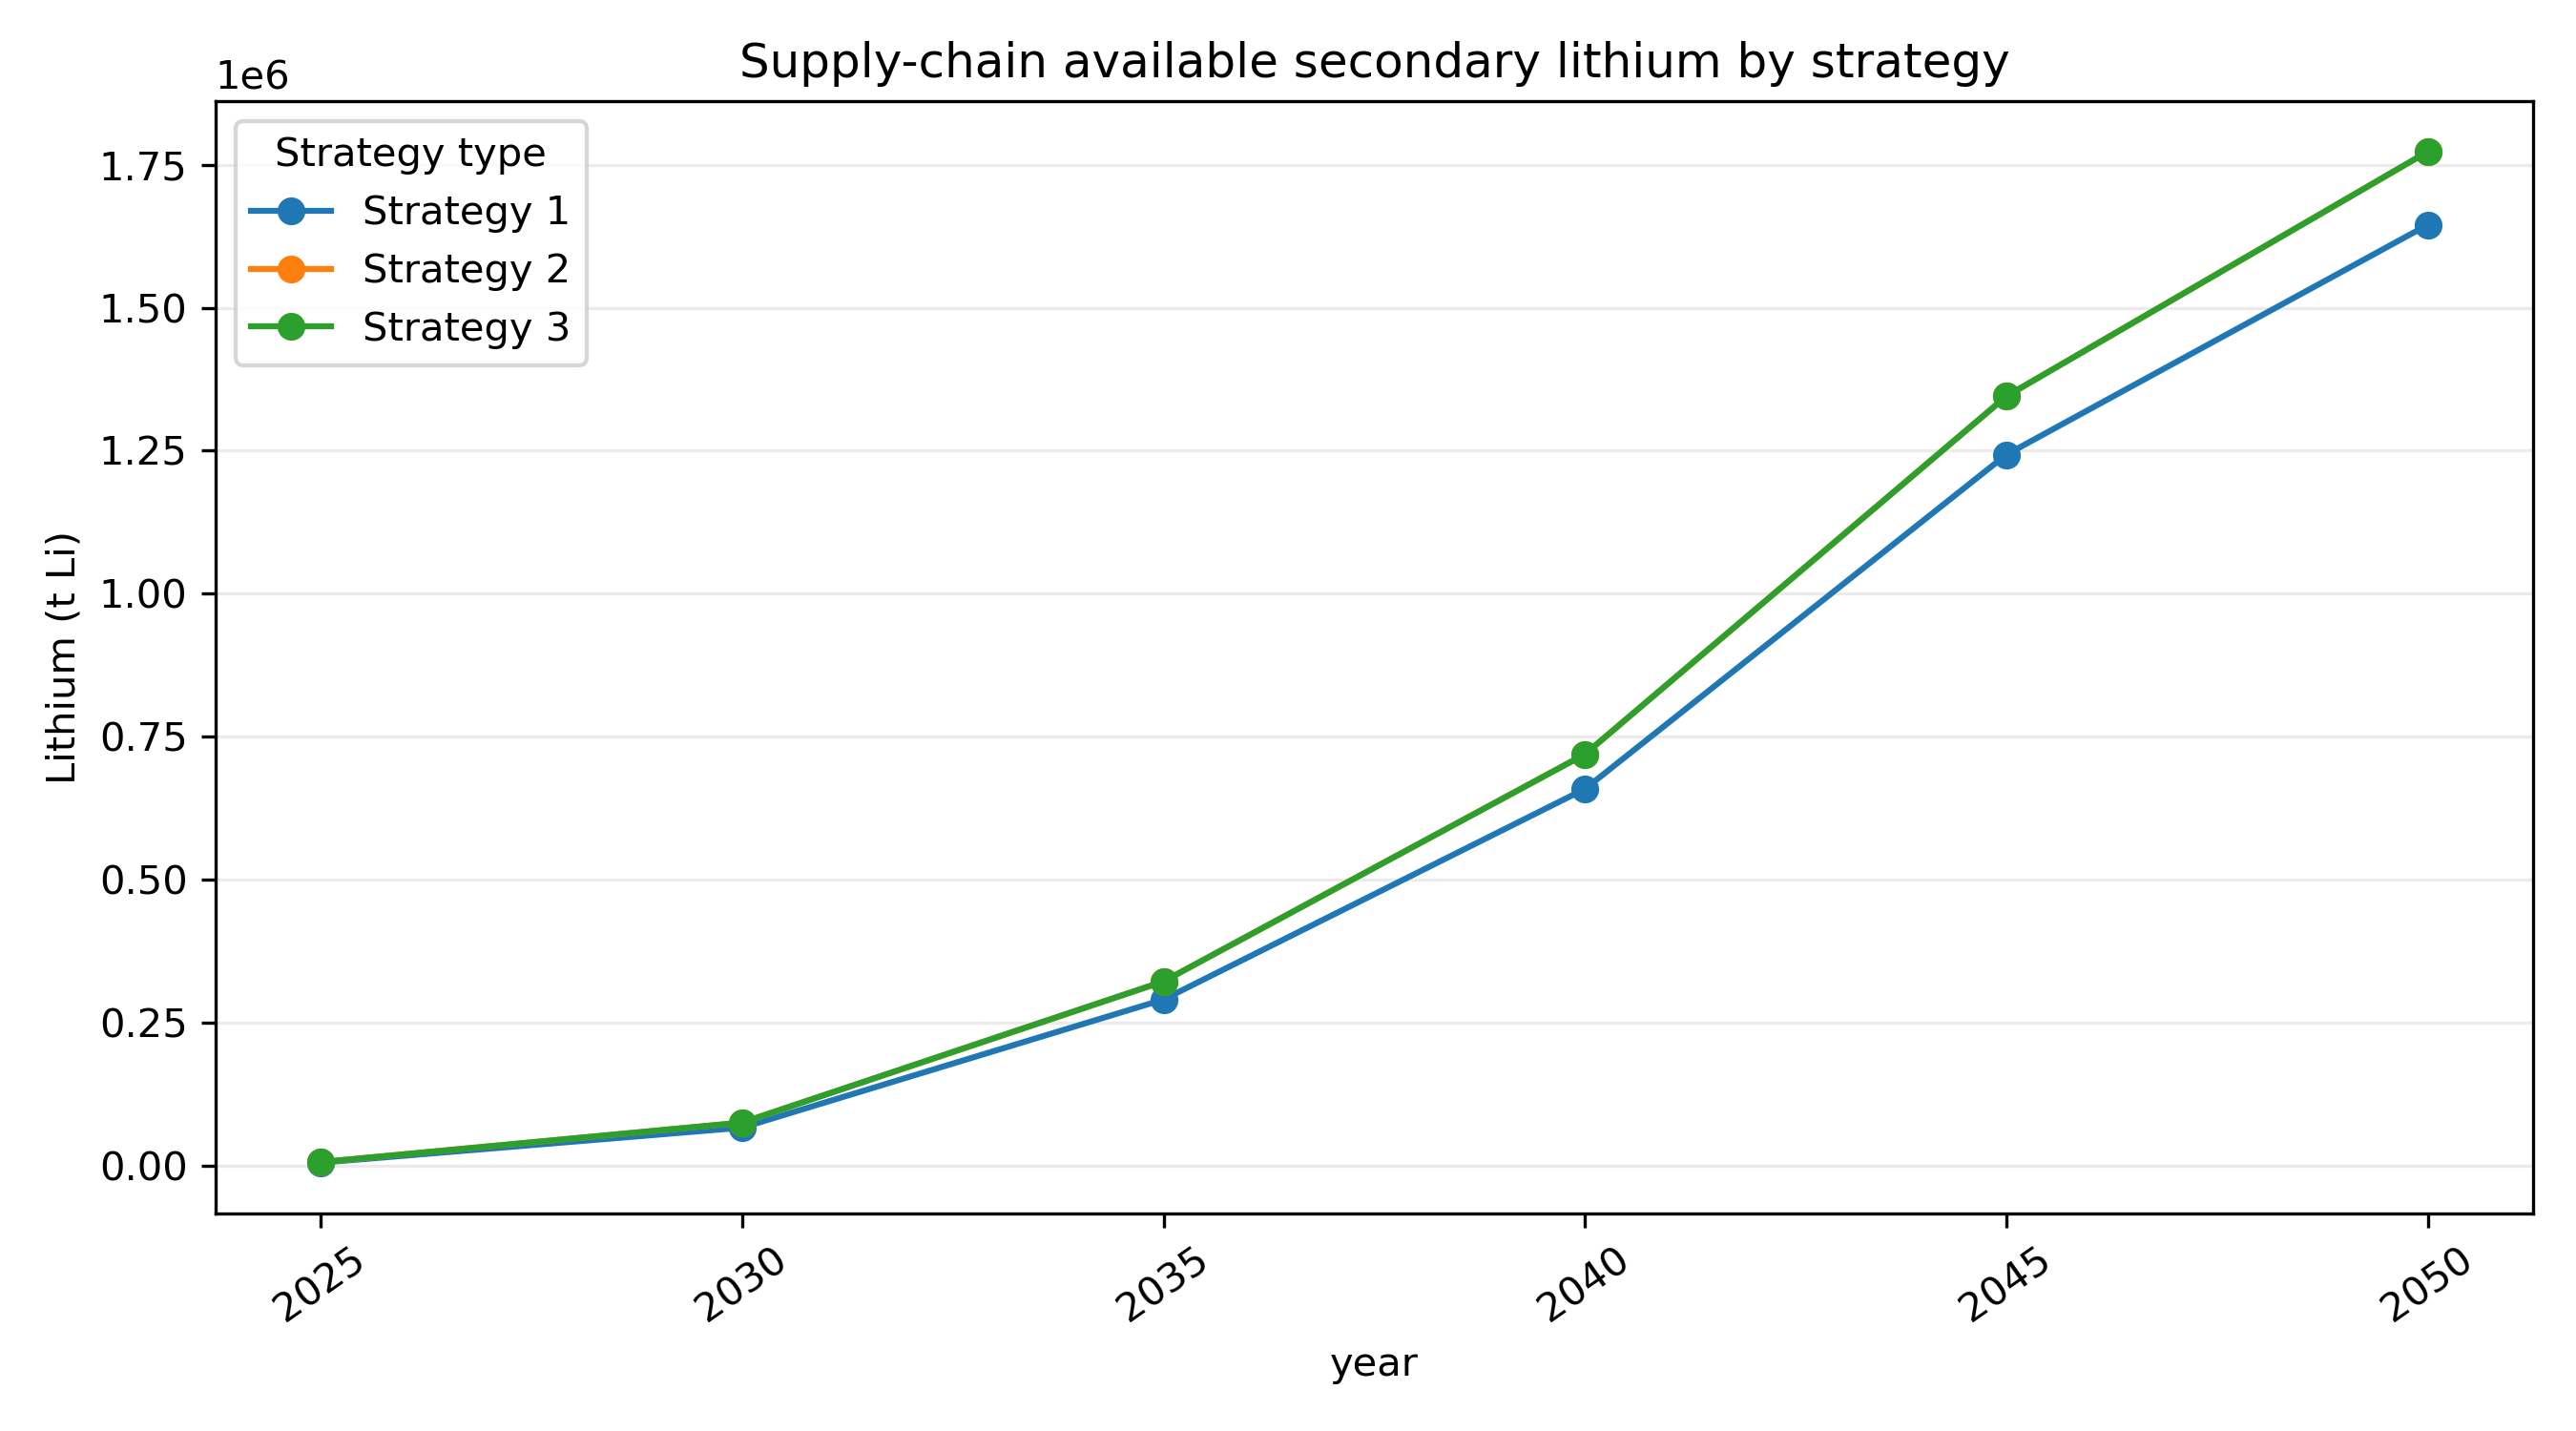

The table this chart was drawn from, first rows:
year, Strategy 1, Strategy 2, Strategy 3
2025, 5321, 6283, 6283
2030, 66484, 75379, 75379
2035, 290528, 322206, 322206
2040, 658641, 719378, 719378
2045, 1243106, 1345148, 1345148
2050, 1644813, 1772803, 1772803
